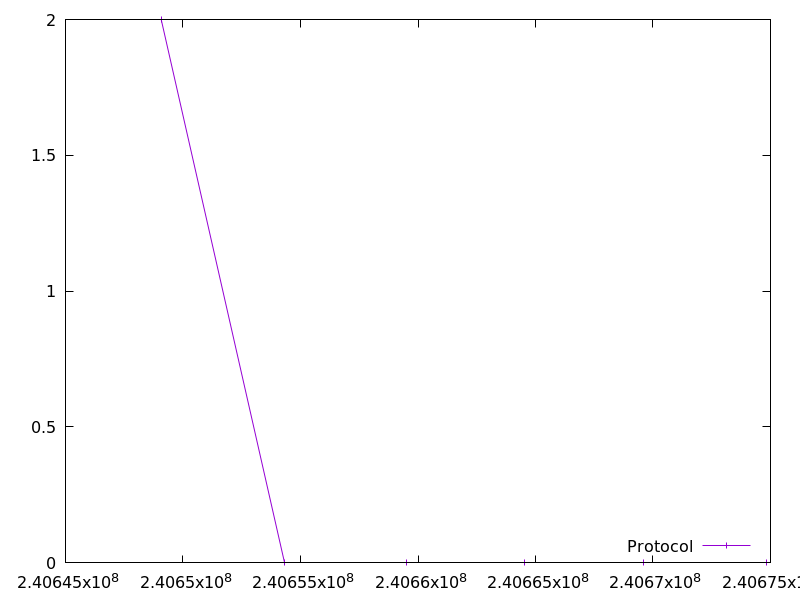

Data behind this chart, as committed beside it:
240649072.128336, 2.0
240654300, 0.0
240659527, 0.0
240664554, 0.0
240669582, 0.0
240674811, 0.0
